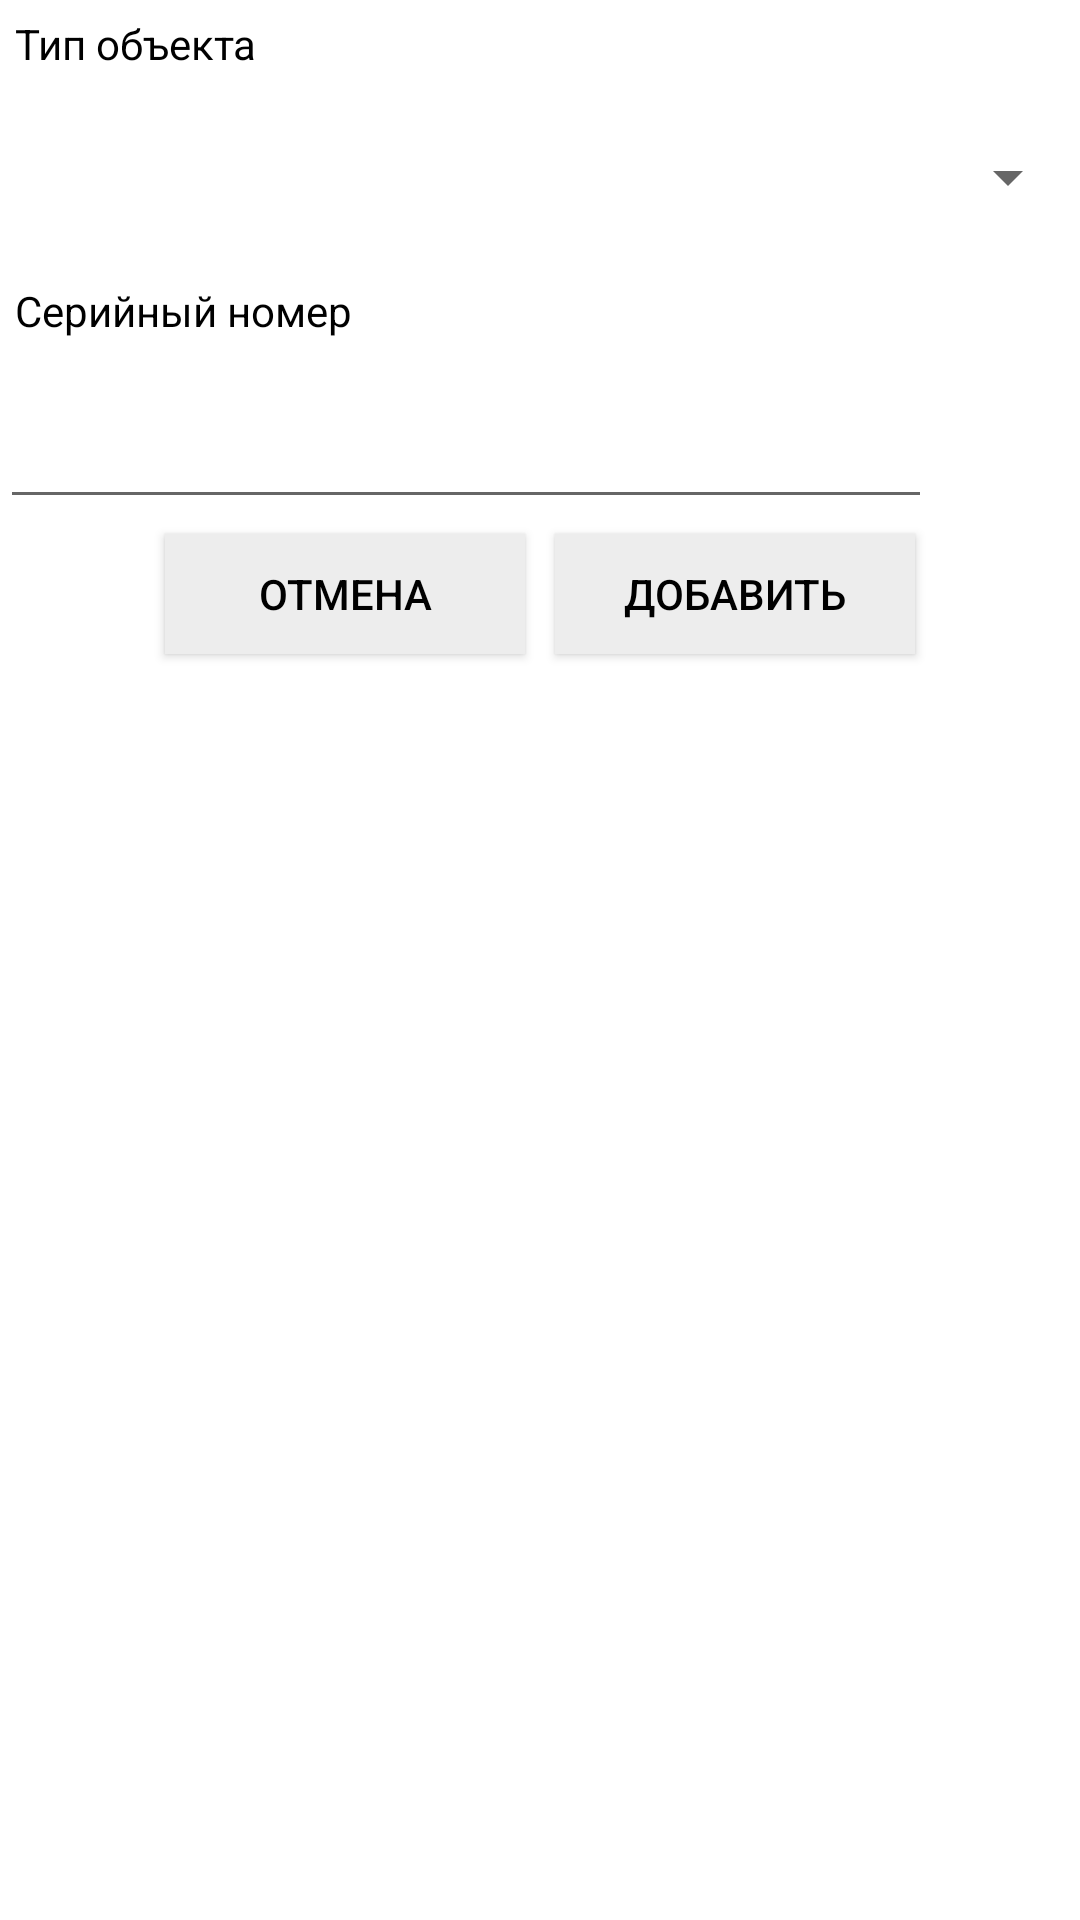

Android layout source for this screen:
<!-- AndroidManifest.xml: application theme AddressActivityTheme -->
<!-- res/layout/winet_create_dialog_activity.xml -->
<?xml version="1.0" encoding="utf-8"?>
<LinearLayout xmlns:android="http://schemas.android.com/apk/res/android"
    xmlns:app="http://schemas.android.com/apk/res-auto"
    android:layout_width="300dp"
    android:layout_height="wrap_content"
    android:background="?android:attr/windowBackground"
    android:orientation="vertical">

    <TextView
        android:id="@+id/winetTypeLabelCreateDialog"
        android:layout_width="match_parent"
        android:layout_height="wrap_content"
        android:layout_marginLeft="5dp"
        android:layout_marginTop="5dp"
        android:layout_marginRight="5dp"
        android:text="Тип объекта"
        android:textColor="@color/black"
        app:layout_constraintTop_toTopOf="@+id/include" />

    <Spinner
        android:id="@+id/winetTypeCreateDialog"
        android:layout_width="match_parent"
        android:layout_height="60dp"
        android:layout_marginTop="5dp" />

    <TextView
        android:id="@+id/winetSerNumberLabelCreateDialog"
        android:layout_width="match_parent"
        android:layout_height="wrap_content"
        android:layout_marginLeft="5dp"
        android:layout_marginTop="5dp"
        android:layout_marginRight="5dp"
        android:text="Серийный номер"
        android:textColor="@color/black"
        app:layout_constraintTop_toTopOf="@+id/include" />

    <LinearLayout
        android:layout_width="match_parent"
        android:layout_height="wrap_content"
        android:layout_marginEnd="5dp"
        android:gravity="center"
        android:orientation="horizontal">

        <EditText
            android:id="@+id/winetSerNumberCreateDialog"
            android:layout_width="match_parent"
            android:layout_height="60dp"
            android:layout_weight="8"
            android:ems="10"
            android:inputType="text" />

        <ImageButton
            android:id="@+id/barCodeButton"
            android:layout_width="50dp"
            android:layout_height="60dp"
            android:layout_weight="1"
            android:background="@android:color/transparent"
            android:scaleType="fitCenter"
            android:tint="@color/grey"
            app:srcCompat="@drawable/barcode_icon" />
    </LinearLayout>

    <LinearLayout
        android:layout_width="wrap_content"
        android:layout_height="wrap_content"
        android:layout_gravity="center"
        android:background="@android:color/background_light"
        android:orientation="horizontal">

        <Button
            android:id="@+id/cancelCreateWinetButton"
            android:layout_width="120dp"
            android:layout_height="40dp"
            android:layout_margin="5dp"
            android:background="@android:color/white"
            android:clickable="true"
            android:text="Отмена"
            android:textColor="@android:color/black"
            app:backgroundTint="@color/light_light_grey" />

        <Button
            android:id="@+id/confirmCreateWinetButton"
            android:layout_width="120dp"
            android:layout_height="40dp"
            android:layout_margin="5dp"
            android:layout_marginRight="20dp"
            android:background="@android:color/white"
            android:clickable="true"
            android:text="Добавить"
            android:textColor="@android:color/black"
            android:textSize="14sp"
            app:backgroundTint="@color/light_light_grey" />
    </LinearLayout>

</LinearLayout>
<!-- resources referenced by this layout -->
<resources>
  <color name="black">#000000</color>
  <color name="grey">#8F8F8F</color>
  <color name="light_light_grey">#EDEDED</color>
  <style name="AddressActivityTheme" parent="Theme.MaterialComponents.Light">
          <item name="windowActionBar">false</item>
          <item name="windowNoTitle">true</item>
          <item name="android:statusBarColor">@color/grey</item>
      </style>
</resources>
